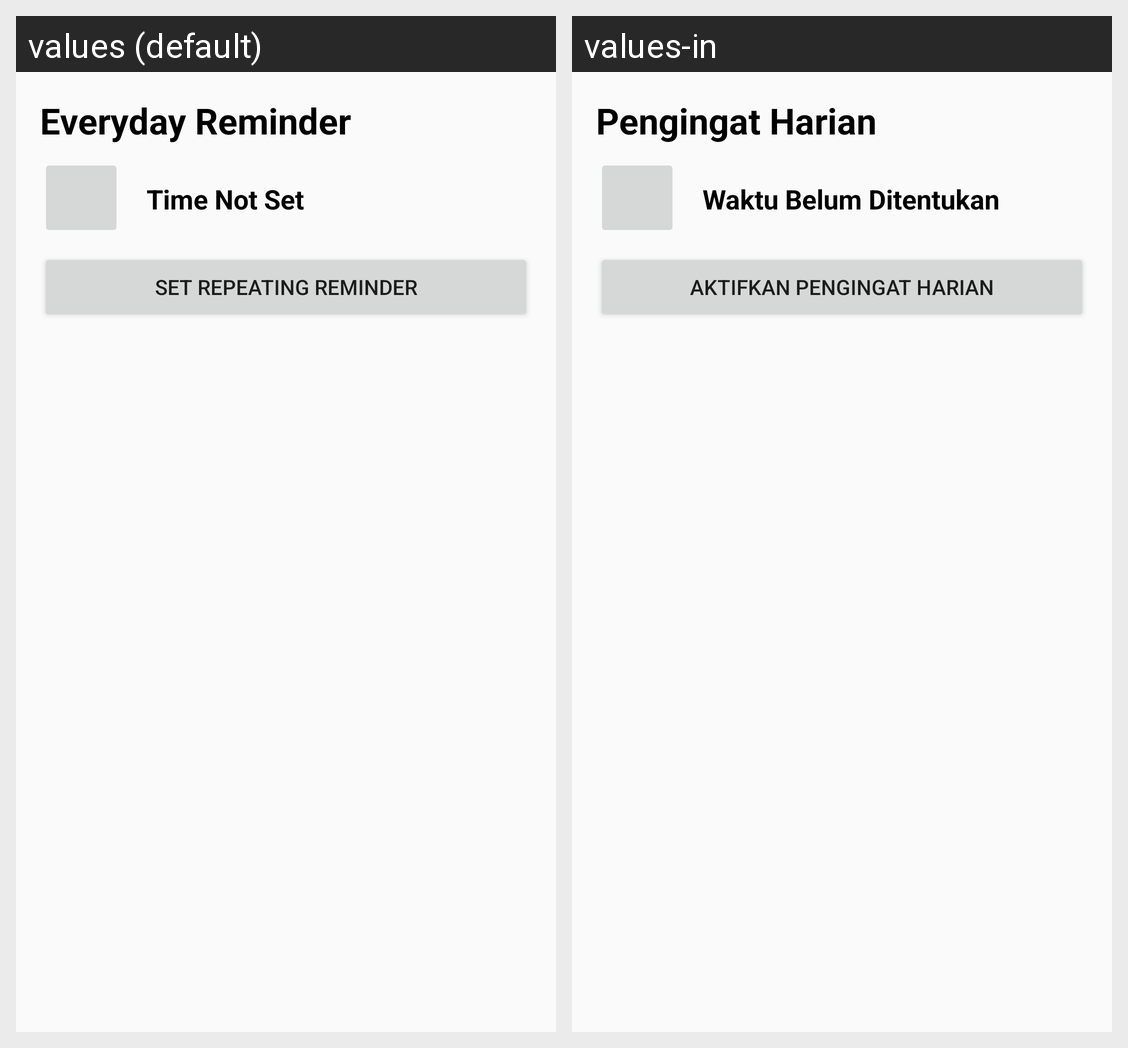

Locale-by-locale string values for the Android screen shown in this grid:
Android screen res/layout/activity_settings.xml rendered under 2 locales, left to right: values (default), values-in. Device: Nexus 5 (rendered at 1080×1920; each locale shown at half size, 540×960, under a caption strip naming it); theme AppTheme.
Strings drawn on this screen, with the default value and each locale's value (text and hints the layout hard-codes, and strings that could not be matched under every locale, appear in the picture but are not listed):

settings_txt_reminder
  values: Everyday Reminder
  values-in: Pengingat Harian

settings_txt_alarm
  values: Time Not Set
  values-in: Waktu Belum Ditentukan

settings_btn_enable
  values: Set Repeating Reminder
  values-in: Aktifkan Pengingat Harian
